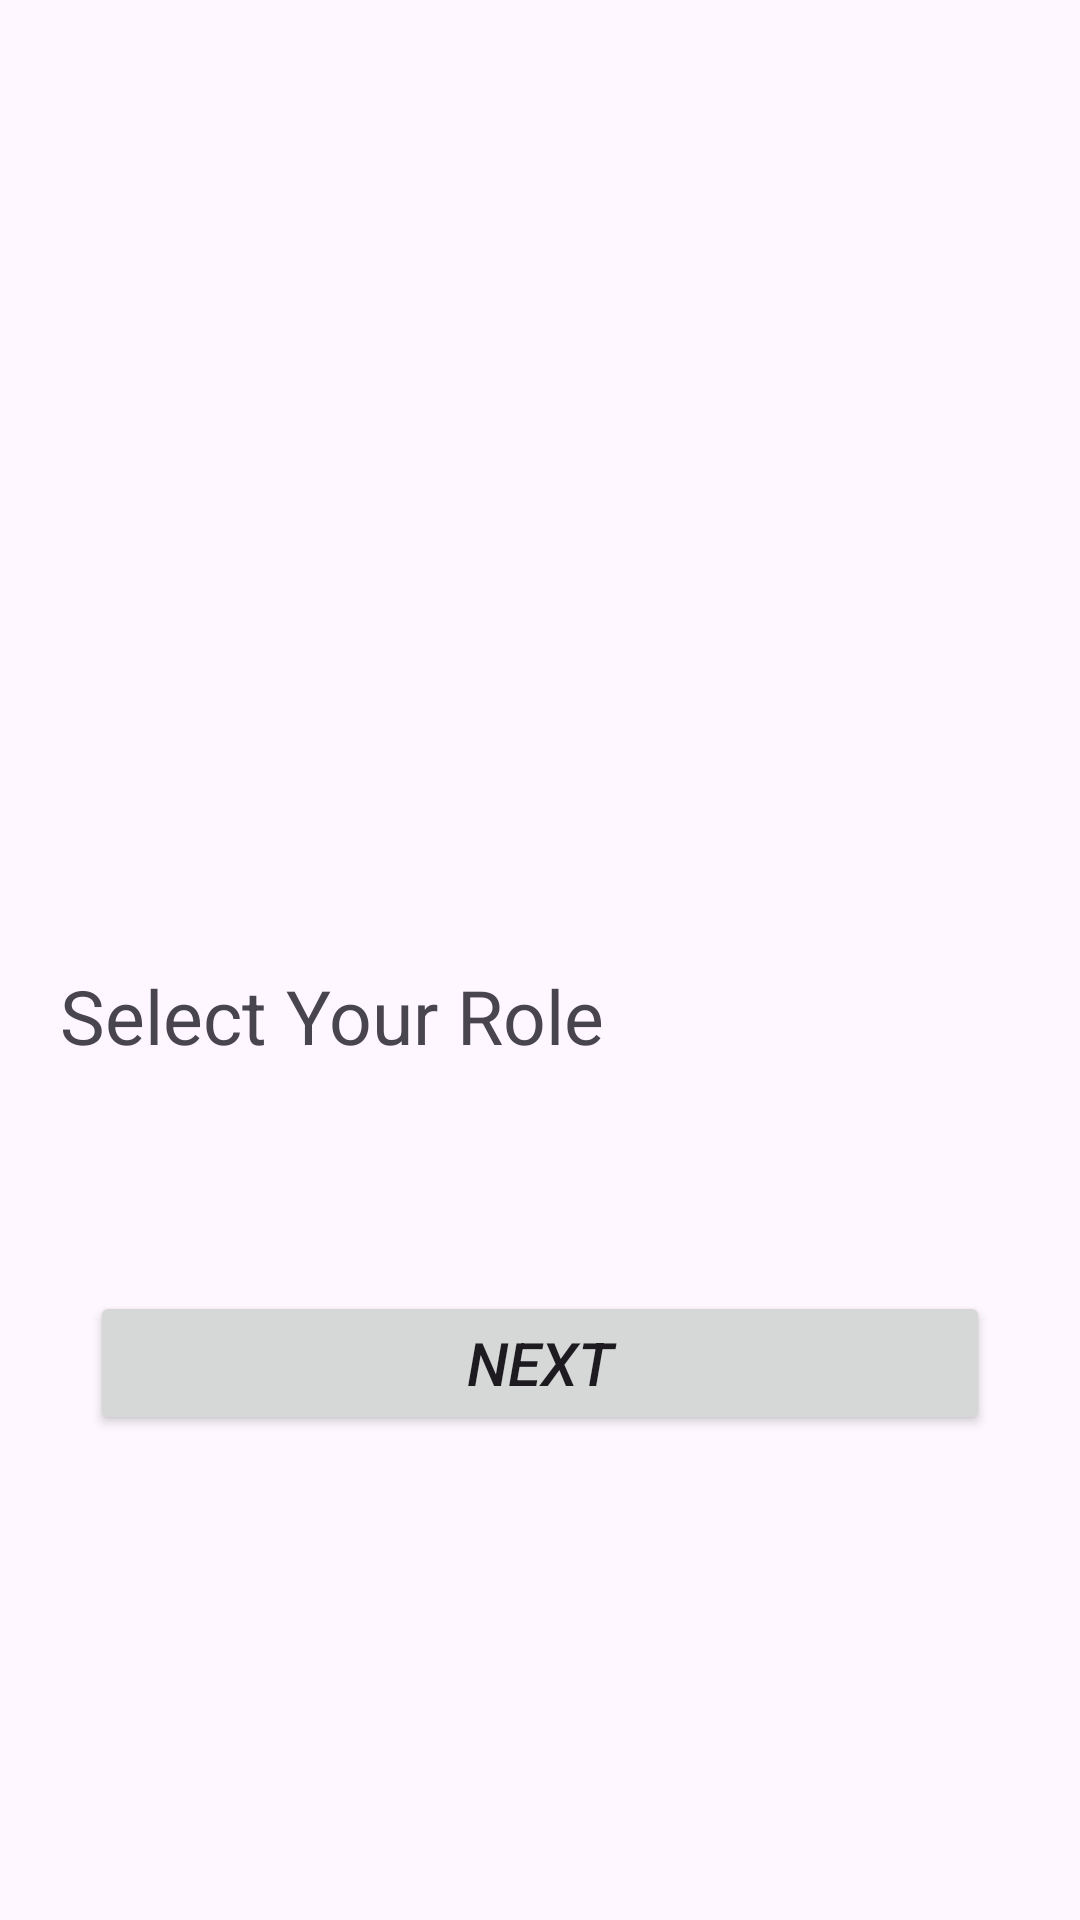

Produce the Android XML layout that renders to this screen, including the resource entries it uses.
<!-- AndroidManifest.xml: application theme Theme.LoginScreen_Assignment2 -->
<!-- res/layout/activity_role_selection.xml -->
<?xml version="1.0" encoding="utf-8"?>
<LinearLayout xmlns:android="http://schemas.android.com/apk/res/android"
    xmlns:app="http://schemas.android.com/apk/res-auto"
    xmlns:tools="http://schemas.android.com/tools"
    android:id="@+id/main"
    android:layout_width="match_parent"
    android:layout_height="match_parent"
    android:background="@drawable/app_logo"
    android:gravity="center"
    android:orientation="vertical"
    tools:context=".RoleSelectionActivity">

    <TextView
        android:layout_width="match_parent"
        android:layout_height="wrap_content"
        android:layout_marginTop="150dp"
        android:paddingHorizontal="20dp"
        android:paddingVertical="10dp"
        android:text="Select Your Role"
        android:textSize="25sp"
        tools:ignore="HardcodedText" />

    <ListView
        android:id="@+id/role_list_tag"
        android:layout_width="match_parent"
        android:layout_height="wrap_content"
        android:layout_marginTop="5sp"
        android:padding="20dp" />

    <Button
        android:id="@+id/btn_next"
        android:layout_width="300dp"
        android:layout_height="wrap_content"
        android:layout_marginTop="20dp"
        android:paddingHorizontal="20dp"
        android:paddingVertical="10dp"
        android:text="Next"
        android:textSize="20sp"
        android:textStyle="italic"
        tools:ignore="HardcodedText" />
</LinearLayout>
<!-- resources referenced by this layout -->
<resources>
  <style name="Theme.LoginScreen_Assignment2" parent="Base.Theme.LoginScreen_Assignment2" />
  <style name="Base.Theme.LoginScreen_Assignment2" parent="Theme.Material3.DayNight.NoActionBar">
          
          
      </style>
</resources>
